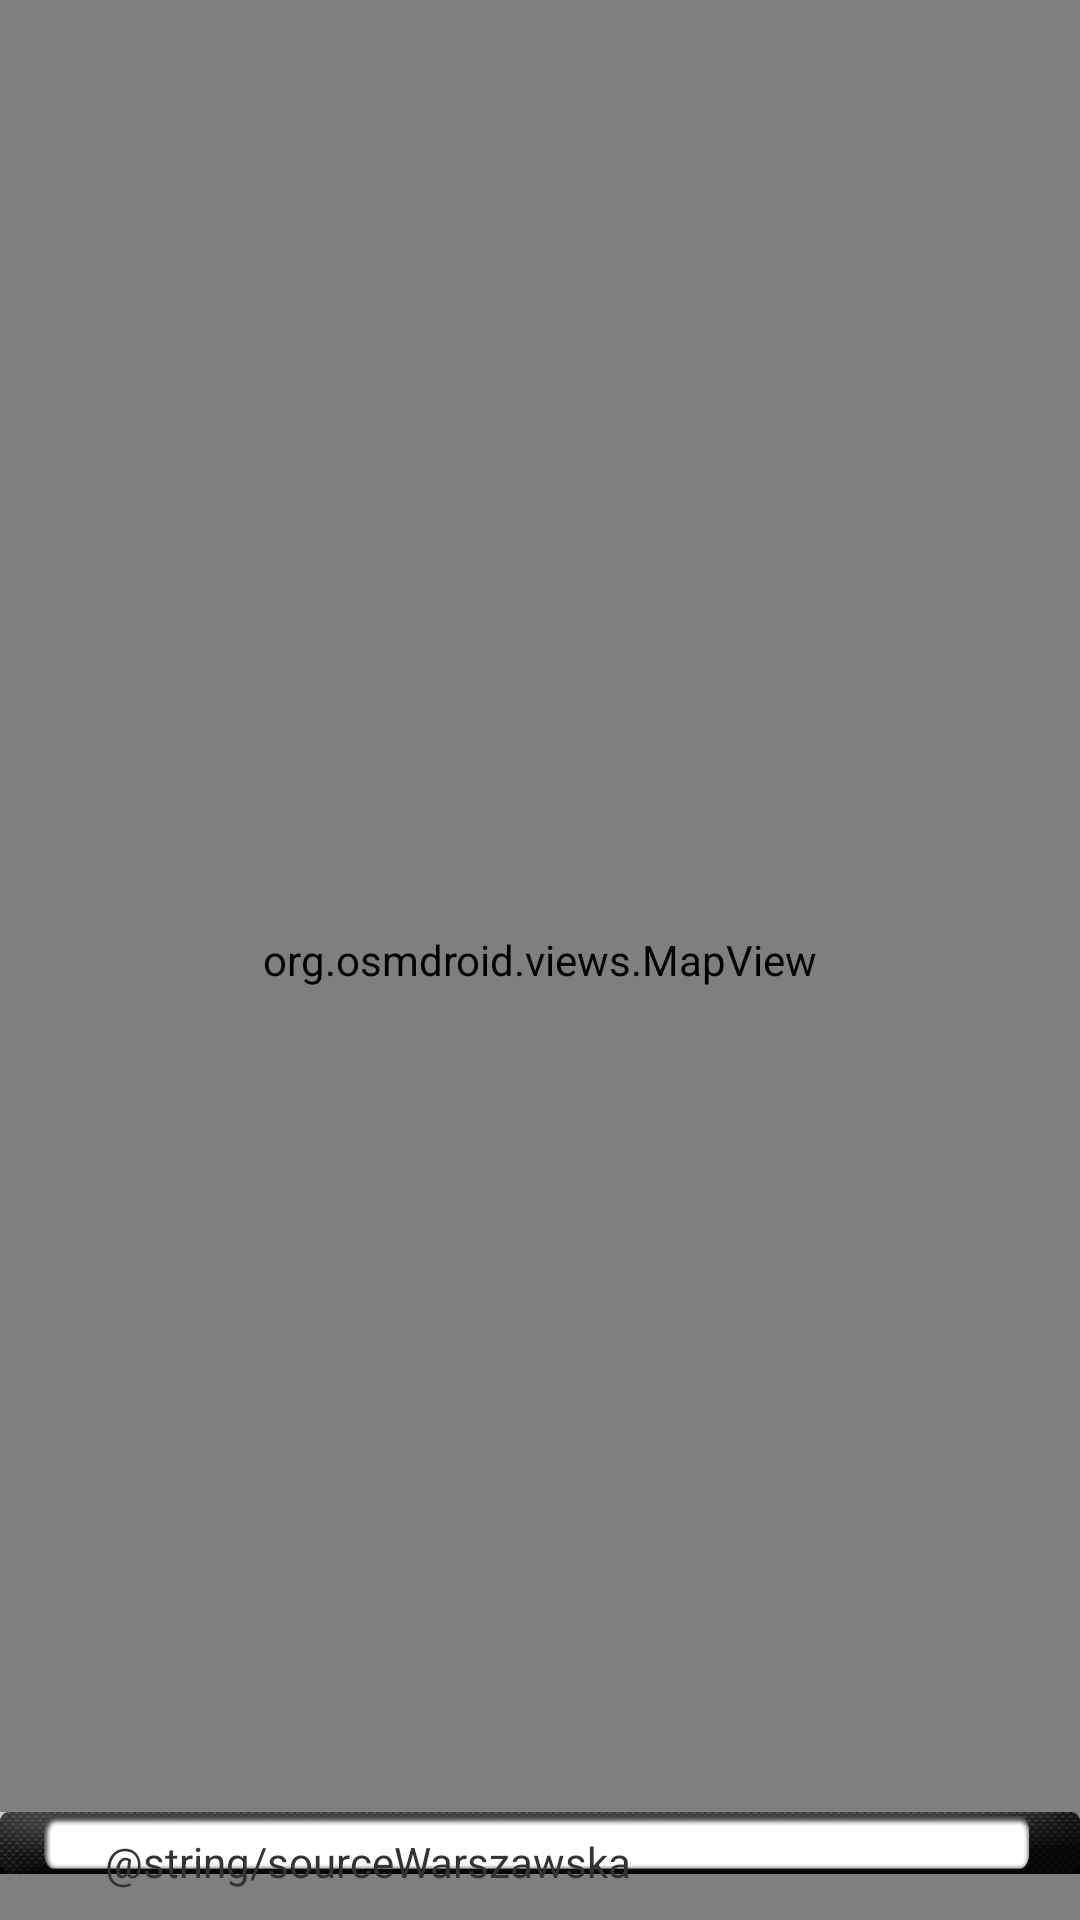

This screen was rendered from an Android layout file. Write that file and the resources it references.
<!-- AndroidManifest.xml: application theme android:Theme.NoTitleBar.Fullscreen -->
<!-- res/layout/activity_raceintro.xml -->
<?xml version="1.0" encoding="utf-8"?>
<RelativeLayout xmlns:android="http://schemas.android.com/apk/res/android"
    android:layout_width="match_parent"
    android:layout_height="match_parent" >

    <org.osmdroid.views.MapView
        android:id="@+id/mappreview"
        android:layout_width="fill_parent"
        android:layout_height="fill_parent"
        android:layout_alignParentLeft="true"
        android:layout_alignParentTop="true" >
    </org.osmdroid.views.MapView>

    <ImageView
        android:id="@+id/imageView1"
        android:layout_width="wrap_content"
        android:layout_height="wrap_content"
        android:layout_alignParentBottom="true"
        android:layout_centerHorizontal="true"
        android:background="@null"
        android:scaleType="fitStart"
        android:src="@drawable/button_bar" />

    <TextView
        android:id="@+id/TextView02"
        android:layout_width="wrap_content"
        android:layout_height="wrap_content"
        android:layout_alignLeft="@+id/imageView1"
        android:layout_alignParentBottom="true"
        android:paddingBottom="10dp"
        android:paddingLeft="35dp"
        android:text="@string/source"
        android:textColor="@color/TextOnWhite" />

    <TextView
        android:id="@+id/preview_street_name"
        android:layout_width="wrap_content"
        android:layout_height="wrap_content"
        android:layout_alignBaseline="@+id/TextView02"
        android:layout_alignBottom="@+id/TextView02"
        android:layout_toRightOf="@+id/TextView02"
        android:text="Warszawska"
        android:textColor="@color/TextOnWhite" />

</RelativeLayout>
<!-- resources referenced by this layout -->
<resources>
  <color name="TextOnWhite">#333333</color>
  <!-- drawable button_bar: png bitmap (drawable-xxhdpi, 19261 bytes) -->
</resources>
